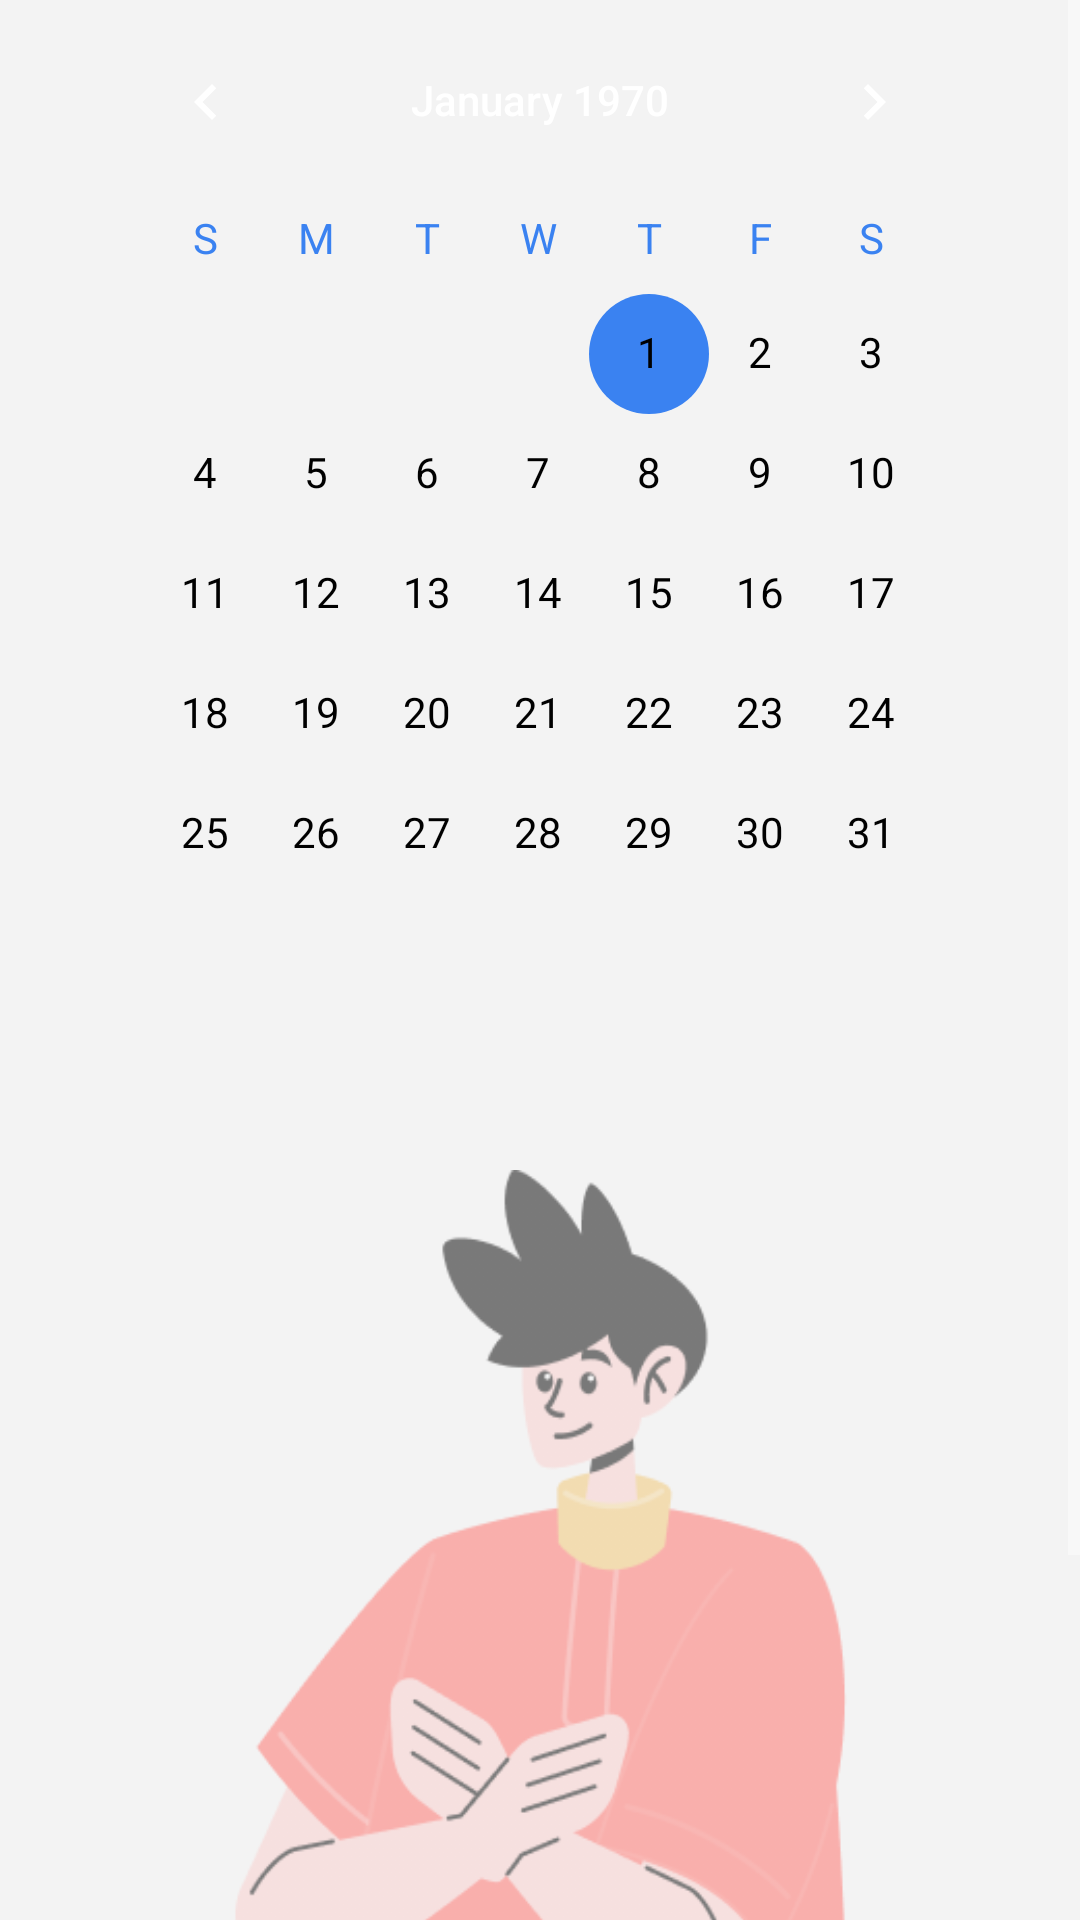

The Android layout XML behind this screen, and the referenced resources:
<!-- AndroidManifest.xml: application theme Theme.MayDay -->
<!-- res/layout/fragment_calendar.xml -->
<?xml version="1.0" encoding="utf-8"?>
<ScrollView xmlns:android="http://schemas.android.com/apk/res/android"
    xmlns:app="http://schemas.android.com/apk/res-auto"
    xmlns:tools="http://schemas.android.com/tools"
    android:layout_width="match_parent"
    android:layout_height="match_parent">
<androidx.constraintlayout.widget.ConstraintLayout
    tools:context=".presentation.CalendarFragment"
    android:background="@color/background"
    android:layout_width="match_parent"
    android:layout_height="match_parent">

    <CalendarView
        android:id="@+id/calendarView"
        android:layout_width="match_parent"
        android:layout_height="wrap_content"
        android:layout_marginHorizontal="30dp"
        android:dateTextAppearance="@style/CalenderViewDateCustomText"
        android:focusedMonthDateColor="@color/blue"
        android:theme="@style/CalenderViewCustom"
        android:weekDayTextAppearance="@style/CalenderViewWeekCustomText"
        app:layout_constraintEnd_toEndOf="parent"
        app:layout_constraintHorizontal_bias="0.0"
        app:layout_constraintStart_toStartOf="parent"
        app:layout_constraintTop_toTopOf="parent" />

    <ImageView
        android:scaleType="fitXY"
        android:layout_width="250dp"
        android:layout_height="400dp"
        android:layout_marginTop="52dp"
        android:src="@drawable/img"
        app:layout_constraintEnd_toEndOf="parent"
        app:layout_constraintStart_toStartOf="parent"
        app:layout_constraintTop_toBottomOf="@+id/calendarView" />
</androidx.constraintlayout.widget.ConstraintLayout>
</ScrollView>
<!-- resources referenced by this layout -->
<resources>
  <color name="background">#FFF3F3F3</color>
  <color name="blue">#FF3a82f1</color>
  <!-- drawable img: png bitmap (drawable, 20988 bytes) -->
  <style name="CalenderViewCustom" parent="Theme.AppCompat">
          <item name="colorAccent">@color/blue</item>
          <item name="colorPrimary">@color/black</item>
          <item name="fontFamily">@font/bold</item>
      </style>
  <style name="CalenderViewDateCustomText" parent="android:TextAppearance.DeviceDefault.Small">
          <item name="android:textColor">@color/black</item>
          <item name="android:weekNumberColor">@color/black</item>
          <item name="fontFamily">@font/bold</item>
      </style>
  <style name="CalenderViewWeekCustomText" parent="android:TextAppearance.DeviceDefault.Small">
          <item name="android:textColor">@color/blue</item>
          <item name="fontFamily">@font/bold</item>
      </style>
  <style name="Theme.MayDay" parent="Theme.MaterialComponents.NoActionBar">
          
          <item name="colorPrimary">@color/purple_500</item>
          <item name="colorPrimaryVariant">@color/background</item>
          <item name="colorOnPrimary">@color/black</item>
          
          <item name="colorSecondary">@color/gray_text</item>
          <item name="colorSecondaryVariant">@color/teal_700</item>
          <item name="colorOnSecondary">@color/black</item>
          
          <item name="android:statusBarColor" tools:targetApi="l">?attr/colorPrimaryVariant</item>
          
      </style>
  <color name="black">#FF000000</color>
  <color name="purple_500">#FF6200EE</color>
  <color name="gray_text">#FF9a9a9a</color>
  <color name="teal_700">#FF018786</color>
</resources>
